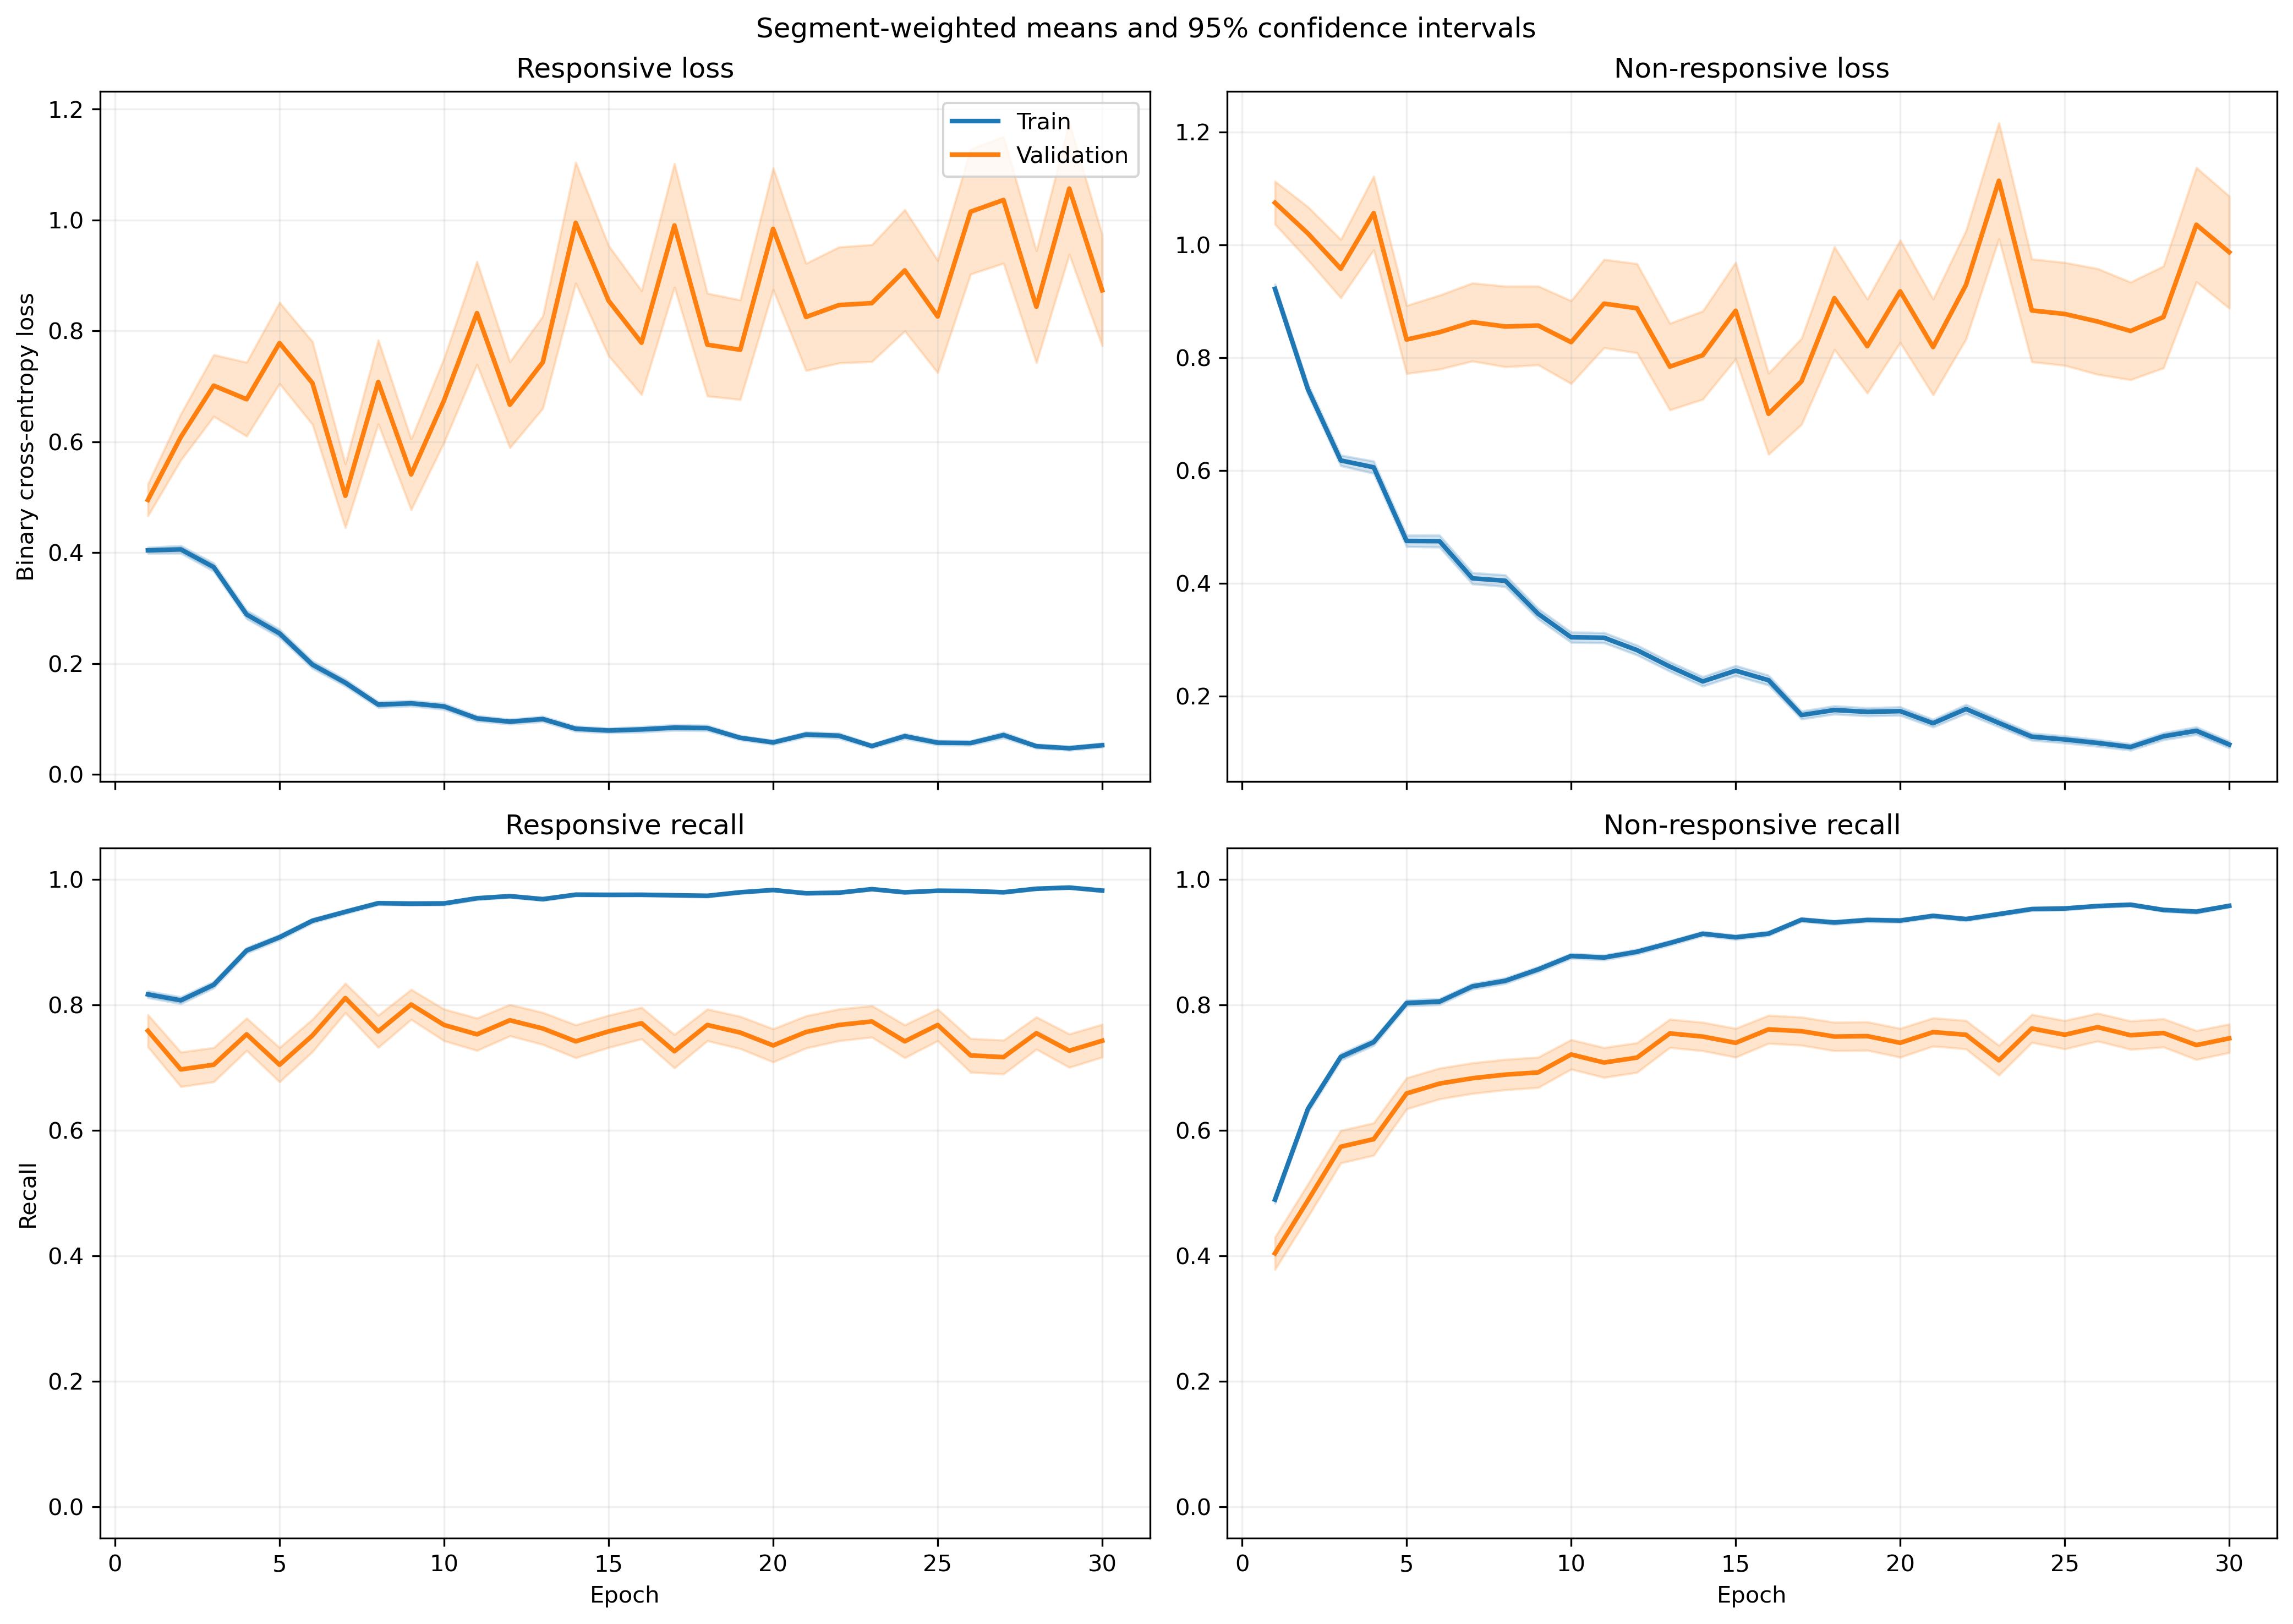

Values plotted in this chart, from the file beside it:
fold, epoch, split, r_loss, r_loss_count, r_loss_sum, r_loss_sum_sq, r_recall, r_recall_count, r_recall_sum, r_recall_sum_sq, nr_loss, nr_loss_count, nr_loss_sum, nr_loss_sum_sq, nr_recall, nr_recall_count, nr_recall_sum, nr_recall_sum_sq
1, 1, train, 0.4361, 1063, 463.6, 342, 0.8071, 1063, 858.0, 858.0, 0.8392, 1401, 1176, 1489, 0.5096, 1401, 714.0, 714.0
1, 1, validation, 0.1559, 10, 1.559, 0.3454, 1.0, 10, 10.0, 10.0, , 0, 0.0, 0.0, , 0, 0.0, 0.0
1, 2, train, 0.4218, 1063, 448.4, 429.8, 0.8166, 1063, 868.0, 868.0, 0.6643, 1401, 930.7, 1214, 0.656, 1401, 919.0, 919.0
1, 2, validation, 0.1353, 10, 1.353, 0.2688, 1.0, 10, 10.0, 10.0, , 0, 0.0, 0.0, , 0, 0.0, 0.0
1, 3, train, 0.3807, 1063, 404.6, 590.2, 0.8476, 1063, 901.0, 901.0, 0.6005, 1401, 841.3, 1608, 0.733, 1401, 1027, 1027
1, 3, validation, 0.07061, 10, 0.7061, 0.08967, 1.0, 10, 10.0, 10.0, , 0, 0.0, 0.0, , 0, 0.0, 0.0
1, 4, train, 0.3614, 1063, 384.1, 541.5, 0.8401, 1063, 893.0, 893.0, 0.4891, 1401, 685.2, 1396, 0.8094, 1401, 1134, 1134
1, 4, validation, 0.03988, 10, 0.3988, 0.02751, 1.0, 10, 10.0, 10.0, , 0, 0.0, 0.0, , 0, 0.0, 0.0
1, 5, train, 0.3613, 1063, 384.1, 748.5, 0.8598, 1063, 914.0, 914.0, 0.3743, 1401, 524.4, 1189, 0.8537, 1401, 1196, 1196
1, 5, validation, 0.05896, 10, 0.5896, 0.08338, 1.0, 10, 10.0, 10.0, , 0, 0.0, 0.0, , 0, 0.0, 0.0
1, 6, train, 0.1752, 1063, 186.3, 250.9, 0.9492, 1063, 1009, 1009, 0.4075, 1401, 570.8, 1146, 0.8244, 1401, 1155, 1155
1, 6, validation, 0.08369, 10, 0.8369, 0.2023, 1.0, 10, 10.0, 10.0, , 0, 0.0, 0.0, , 0, 0.0, 0.0
1, 7, train, 0.1739, 1063, 184.8, 275.8, 0.9483, 1063, 1008, 1008, 0.3535, 1401, 495.2, 979.7, 0.8387, 1401, 1175, 1175
1, 7, validation, 0.04301, 10, 0.4301, 0.04239, 1.0, 10, 10.0, 10.0, , 0, 0.0, 0.0, , 0, 0.0, 0.0
1, 8, train, 0.07008, 1063, 74.5, 60.37, 0.9821, 1063, 1044, 1044, 0.5774, 1401, 808.9, 1906, 0.768, 1401, 1076, 1076
1, 8, validation, 0.02345, 10, 0.2345, 0.009504, 1.0, 10, 10.0, 10.0, , 0, 0.0, 0.0, , 0, 0.0, 0.0
1, 9, train, 0.2285, 1063, 242.9, 371, 0.92, 1063, 978.0, 978.0, 0.2228, 1401, 312.1, 560.4, 0.8986, 1401, 1259, 1259
1, 9, validation, 0.2206, 10, 2.206, 4.043, 0.9, 10, 9.0, 9.0, , 0, 0.0, 0.0, , 0, 0.0, 0.0
1, 10, train, 0.136, 1063, 144.6, 298.3, 0.9558, 1063, 1016, 1016, 0.2684, 1401, 376.1, 964.6, 0.8994, 1401, 1260, 1260
1, 10, validation, 0.0671, 10, 0.671, 0.3073, 1.0, 10, 10.0, 10.0, , 0, 0.0, 0.0, , 0, 0.0, 0.0
1, 11, train, 0.07758, 1063, 82.46, 61.48, 0.9793, 1063, 1041, 1041, 0.3745, 1401, 524.7, 1155, 0.8501, 1401, 1191, 1191
1, 11, validation, 0.02327, 10, 0.2327, 0.01232, 1.0, 10, 10.0, 10.0, , 0, 0.0, 0.0, , 0, 0.0, 0.0
1, 12, train, 0.1092, 1063, 116.1, 151.3, 0.9699, 1063, 1031, 1031, 0.1823, 1401, 255.5, 476.2, 0.9222, 1401, 1292, 1292
1, 12, validation, 0.04529, 10, 0.4529, 0.06061, 1.0, 10, 10.0, 10.0, , 0, 0.0, 0.0, , 0, 0.0, 0.0
1, 13, train, 0.05891, 1063, 62.62, 40.73, 0.9868, 1063, 1049, 1049, 0.2623, 1401, 367.5, 690.4, 0.8908, 1401, 1248, 1248
1, 13, validation, 0.0213, 10, 0.213, 0.007618, 1.0, 10, 10.0, 10.0, , 0, 0.0, 0.0, , 0, 0.0, 0.0
1, 14, train, 0.07827, 1063, 83.2, 145.4, 0.9793, 1063, 1041, 1041, 0.2474, 1401, 346.5, 866.7, 0.8986, 1401, 1259, 1259
1, 14, validation, 0.01101, 10, 0.1101, 0.003575, 1.0, 10, 10.0, 10.0, , 0, 0.0, 0.0, , 0, 0.0, 0.0
1, 15, train, 0.08096, 1063, 86.07, 124.5, 0.9718, 1063, 1033, 1033, 0.1797, 1401, 251.8, 611.7, 0.93, 1401, 1303, 1303
1, 15, validation, 0.01759, 10, 0.1759, 0.0079, 1.0, 10, 10.0, 10.0, , 0, 0.0, 0.0, , 0, 0.0, 0.0
1, 16, train, 0.09957, 1063, 105.8, 167.7, 0.9699, 1063, 1031, 1031, 0.2383, 1401, 333.9, 809.3, 0.9122, 1401, 1278, 1278
1, 16, validation, 0.01489, 10, 0.1489, 0.004401, 1.0, 10, 10.0, 10.0, , 0, 0.0, 0.0, , 0, 0.0, 0.0
1, 17, train, 0.04697, 1063, 49.93, 62.03, 0.9878, 1063, 1050, 1050, 0.2171, 1401, 304.2, 720.2, 0.9165, 1401, 1284, 1284
1, 17, validation, 0.01405, 10, 0.1405, 0.004615, 1.0, 10, 10.0, 10.0, , 0, 0.0, 0.0, , 0, 0.0, 0.0
1, 18, train, 0.08142, 1063, 86.55, 94, 0.9784, 1063, 1040, 1040, 0.1531, 1401, 214.5, 380.3, 0.935, 1401, 1310, 1310
1, 18, validation, 0.01131, 10, 0.1131, 0.002353, 1.0, 10, 10.0, 10.0, , 0, 0.0, 0.0, , 0, 0.0, 0.0
1, 19, train, 0.04331, 1063, 46.04, 80.37, 0.9868, 1063, 1049, 1049, 0.167, 1401, 234, 660.4, 0.9443, 1401, 1323, 1323
1, 19, validation, 0.004382, 10, 0.04382, 0.0005072, 1.0, 10, 10.0, 10.0, , 0, 0.0, 0.0, , 0, 0.0, 0.0
1, 20, train, 0.0458, 1063, 48.68, 64.58, 0.9821, 1063, 1044, 1044, 0.1351, 1401, 189.3, 435.6, 0.945, 1401, 1324, 1324
1, 20, validation, 0.003809, 10, 0.03809, 0.0003888, 1.0, 10, 10.0, 10.0, , 0, 0.0, 0.0, , 0, 0.0, 0.0
1, 21, train, 0.1273, 1063, 135.4, 217.8, 0.9548, 1063, 1015, 1015, 0.2455, 1401, 344, 697.8, 0.8972, 1401, 1257, 1257
1, 21, validation, 0.2043, 10, 2.043, 3.974, 0.9, 10, 9.0, 9.0, , 0, 0.0, 0.0, , 0, 0.0, 0.0
1, 22, train, 0.07063, 1063, 75.08, 155.4, 0.9755, 1063, 1037, 1037, 0.1628, 1401, 228.1, 777.8, 0.9465, 1401, 1326, 1326
1, 22, validation, 0.03481, 10, 0.3481, 0.1124, 1.0, 10, 10.0, 10.0, , 0, 0.0, 0.0, , 0, 0.0, 0.0
1, 23, train, 0.0835, 1063, 88.76, 198.7, 0.9718, 1063, 1033, 1033, 0.1208, 1401, 169.3, 479.6, 0.9572, 1401, 1341, 1341
1, 23, validation, 0.002127, 10, 0.02127, 8.665197401569458e-05, 1.0, 10, 10.0, 10.0, , 0, 0.0, 0.0, , 0, 0.0, 0.0
1, 24, train, 0.08457, 1063, 89.9, 104.6, 0.9755, 1063, 1037, 1037, 0.08915, 1401, 124.9, 220.2, 0.9686, 1401, 1357, 1357
1, 24, validation, 0.01771, 10, 0.1771, 0.005609, 1.0, 10, 10.0, 10.0, , 0, 0.0, 0.0, , 0, 0.0, 0.0
1, 25, train, 0.03251, 1063, 34.56, 25.74, 0.9878, 1063, 1050, 1050, 0.1026, 1401, 143.7, 290.9, 0.9586, 1401, 1343, 1343
1, 25, validation, 0.003885, 10, 0.03885, 0.0001913, 1.0, 10, 10.0, 10.0, , 0, 0.0, 0.0, , 0, 0.0, 0.0
1, 26, train, 0.03434, 1063, 36.51, 41.6, 0.9915, 1063, 1054, 1054, 0.1033, 1401, 144.7, 362.4, 0.9665, 1401, 1354, 1354
1, 26, validation, 0.001514, 10, 0.01514, 4.162245477346005e-05, 1.0, 10, 10.0, 10.0, , 0, 0.0, 0.0, , 0, 0.0, 0.0
1, 27, train, 0.05178, 1063, 55.04, 36.63, 0.9906, 1063, 1053, 1053, 0.09539, 1401, 133.6, 193, 0.9593, 1401, 1344, 1344
1, 27, validation, 0.02067, 10, 0.2067, 0.008246, 1.0, 10, 10.0, 10.0, , 0, 0.0, 0.0, , 0, 0.0, 0.0
1, 28, train, 0.0586, 1063, 62.29, 109.5, 0.9821, 1063, 1044, 1044, 0.1139, 1401, 159.6, 339.7, 0.9565, 1401, 1340, 1340
1, 28, validation, 0.1709, 10, 1.709, 2.834, 0.9, 10, 9.0, 9.0, , 0, 0.0, 0.0, , 0, 0.0, 0.0
1, 29, train, 0.0721, 1063, 76.64, 185.6, 0.9746, 1063, 1036, 1036, 0.2428, 1401, 340.1, 1131, 0.9143, 1401, 1281, 1281
1, 29, validation, 0.08114, 10, 0.8114, 0.632, 0.9, 10, 9.0, 9.0, , 0, 0.0, 0.0, , 0, 0.0, 0.0
1, 30, train, 0.06302, 1063, 66.99, 116.2, 0.9812, 1063, 1043, 1043, 0.0978, 1401, 137, 309.2, 0.9629, 1401, 1349, 1349
1, 30, validation, 0.02054, 10, 0.2054, 0.01454, 1.0, 10, 10.0, 10.0, , 0, 0.0, 0.0, , 0, 0.0, 0.0
... 1,140 more rows
